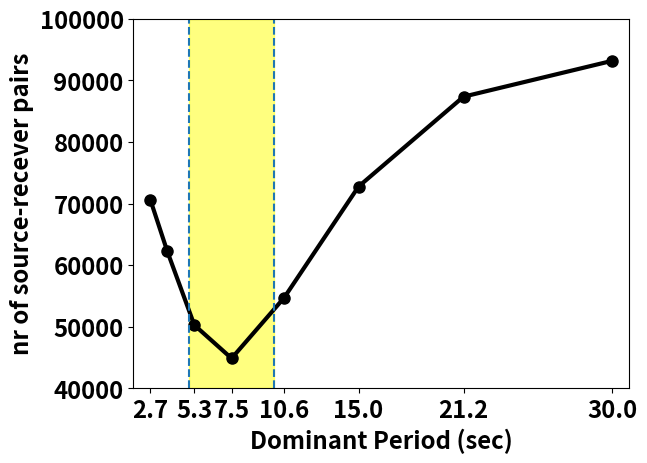

Write Python code to recreate this figure.
# Simple script to plot the number of event-station pairs for each 
# Dominant period

import matplotlib.pyplot as plt
import matplotlib.patches as patches
import numpy as np

'''
The term microseism refers to ocean-wave generated
seismic signals in two frequency bands, that of ocean gravity
waves (0.04, 0.17 Hz), known as primary microseisms (PM),
and a higher frequency band at twice the ocean wave fre-
quency (0.08, 0.34 Hz), known as double-frequency (DF)
microseisms.
'''

microseism_freq_low = 1/10.
microseism_freq_high = 1/5.

micro_time_high = 1./microseism_freq_low
micro_time_low = 1./microseism_freq_high

x_label = 'Dominant Period (sec)'
y_label = 'nr of source-recever pairs'

x = [2.7, 3.7, 5.3, 7.5, 10.6, 15.0, 21.2, 30.0]
y = np.array([70647, 62283, 50295, 44891, 54719, 72781, 87370, 93204])

fig = plt.figure()
ax = fig.add_subplot(1,1,1)

plt.plot(x,y,'o-', lw = 3, markersize = 8, c = '0.0')
rect = patches.Rectangle((micro_time_low,40000), width=micro_time_high - micro_time_low,
                            height=60000, color='yellow', alpha=0.5)
ax.add_patch(rect)

plt.vlines(micro_time_low, 40000, 100000, linestyle='--')
plt.vlines(micro_time_high, 40000, 100000, linestyle='--')


x_ticks = [2.7, 5.3, 7.5, 10.6, 15.0, 21.2, 30.0]
plt.xlabel(x_label, size = 'xx-large', weight = 'bold')
plt.ylabel(y_label, size = 'xx-large', weight = 'bold')
plt.xticks(x_ticks, fontsize = 'xx-large', weight = 'bold')
plt.yticks(fontsize = 'xx-large', weight = 'bold')
plt.xlim(1.7, 31)
plt.ylim(40000, 100000)

plt.show()

